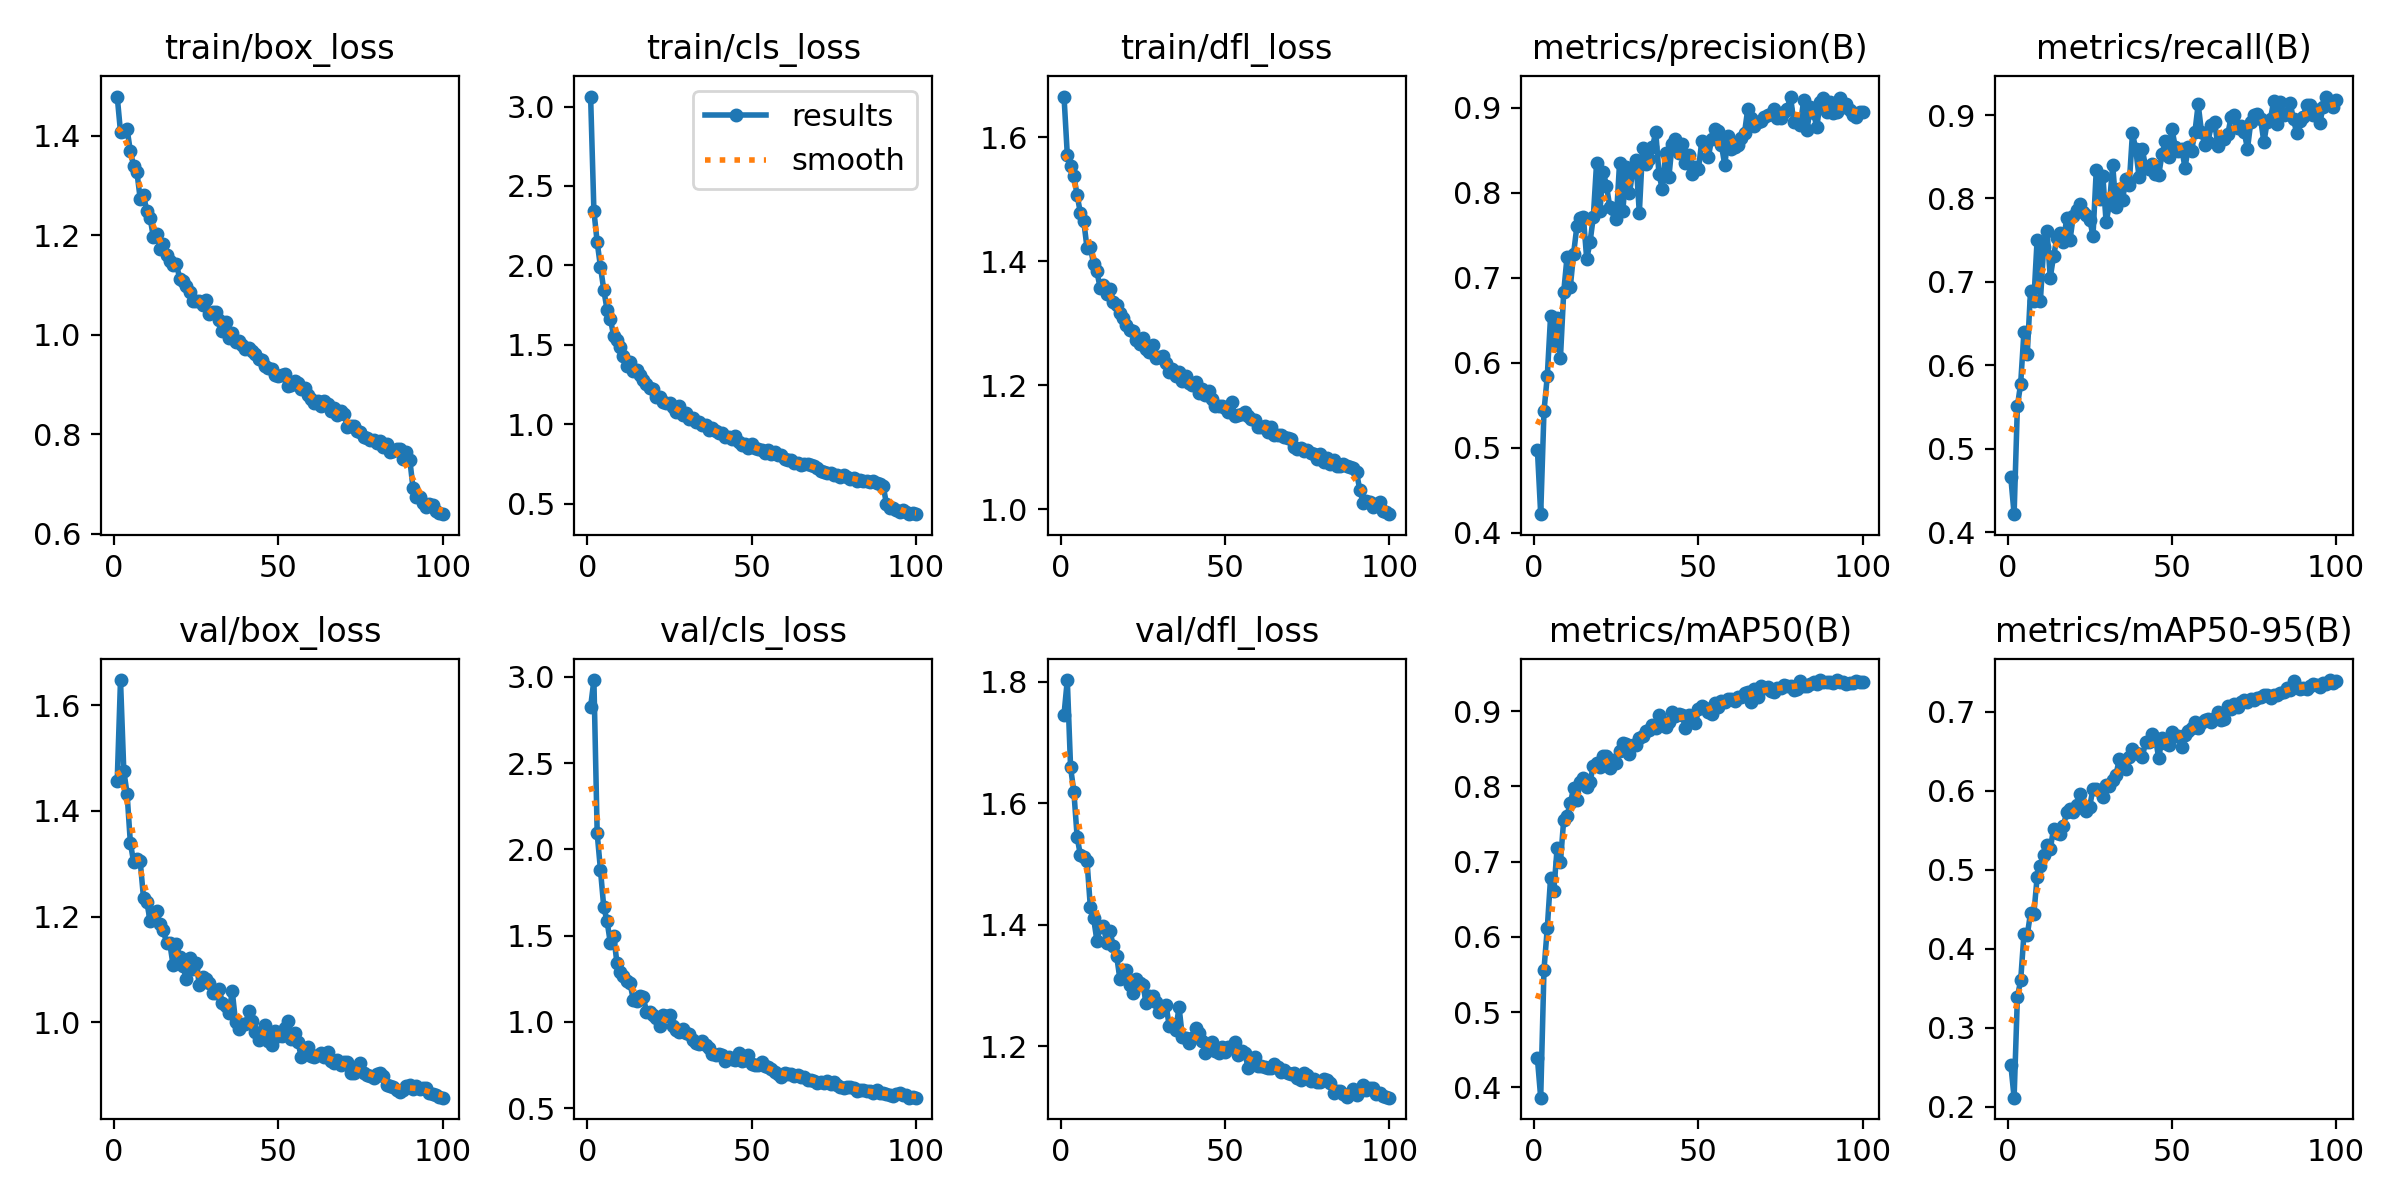

Values plotted in this chart, from the file beside it:
epoch, time, train/box_loss, train/cls_loss, train/dfl_loss, metrics/precision(B), metrics/recall(B), metrics/mAP50(B), metrics/mAP50-95(B), val/box_loss, val/cls_loss, val/dfl_loss, lr/pg0, lr/pg1, lr/pg2
1, 69.66, 1.479, 3.063, 1.665, 0.4974, 0.4658, 0.4385, 0.2531, 1.457, 2.825, 1.746, 0.0003321, 0.0003321, 0.0003321
2, 136.7, 1.408, 2.343, 1.571, 0.4218, 0.4215, 0.3864, 0.2112, 1.648, 2.981, 1.803, 0.0006589, 0.0006589, 0.0006589
3, 203.1, 1.41, 2.146, 1.553, 0.5431, 0.5508, 0.5566, 0.3389, 1.476, 2.092, 1.659, 0.000979, 0.000979, 0.000979
4, 269.6, 1.414, 1.991, 1.537, 0.5841, 0.5781, 0.6117, 0.3598, 1.432, 1.88, 1.619, 0.0009703, 0.0009703, 0.0009703
5, 336.3, 1.369, 1.847, 1.506, 0.6546, 0.6403, 0.6782, 0.4189, 1.34, 1.665, 1.544, 0.0009604, 0.0009604, 0.0009604
6, 403.3, 1.339, 1.72, 1.477, 0.6206, 0.6131, 0.6616, 0.4173, 1.303, 1.585, 1.514, 0.0009505, 0.0009505, 0.0009505
7, 470.8, 1.327, 1.665, 1.465, 0.6527, 0.6896, 0.7183, 0.4452, 1.31, 1.457, 1.512, 0.0009406, 0.0009406, 0.0009406
8, 537.8, 1.273, 1.558, 1.421, 0.6054, 0.6773, 0.6991, 0.4438, 1.304, 1.5, 1.505, 0.0009307, 0.0009307, 0.0009307
9, 604.8, 1.28, 1.533, 1.423, 0.6833, 0.7505, 0.7558, 0.4903, 1.235, 1.344, 1.43, 0.0009208, 0.0009208, 0.0009208
10, 671.8, 1.25, 1.487, 1.396, 0.724, 0.6775, 0.7609, 0.5044, 1.228, 1.287, 1.411, 0.0009109, 0.0009109, 0.0009109
11, 739.6, 1.235, 1.427, 1.383, 0.689, 0.7419, 0.7776, 0.5181, 1.192, 1.268, 1.374, 0.000901, 0.000901, 0.000901
12, 807.3, 1.196, 1.365, 1.357, 0.7281, 0.7611, 0.7974, 0.5307, 1.204, 1.237, 1.396, 0.0008911, 0.0008911, 0.0008911
13, 874.4, 1.202, 1.395, 1.362, 0.7606, 0.7052, 0.7819, 0.5259, 1.21, 1.223, 1.398, 0.0008812, 0.0008812, 0.0008812
14, 941.2, 1.173, 1.337, 1.346, 0.7705, 0.7305, 0.8055, 0.5522, 1.186, 1.129, 1.369, 0.0008713, 0.0008713, 0.0008713
15, 1009, 1.182, 1.341, 1.354, 0.7711, 0.7525, 0.8118, 0.5461, 1.175, 1.119, 1.389, 0.0008614, 0.0008614, 0.0008614
16, 1076, 1.161, 1.311, 1.334, 0.722, 0.7591, 0.7988, 0.5453, 1.15, 1.149, 1.364, 0.0008515, 0.0008515, 0.0008515
17, 1143, 1.149, 1.28, 1.33, 0.7417, 0.748, 0.8061, 0.5548, 1.149, 1.146, 1.349, 0.0008416, 0.0008416, 0.0008416
18, 1210, 1.14, 1.255, 1.317, 0.7715, 0.7762, 0.8273, 0.5736, 1.108, 1.057, 1.31, 0.0008317, 0.0008317, 0.0008317
19, 1277, 1.143, 1.226, 1.308, 0.8352, 0.75, 0.8308, 0.5774, 1.149, 1.059, 1.326, 0.0008218, 0.0008218, 0.0008218
20, 1344, 1.113, 1.224, 1.297, 0.7781, 0.7789, 0.8256, 0.5731, 1.123, 1.039, 1.325, 0.0008119, 0.0008119, 0.0008119
21, 1411, 1.109, 1.171, 1.289, 0.825, 0.7865, 0.8407, 0.5819, 1.106, 1.024, 1.3, 0.000802, 0.000802, 0.000802
22, 1478, 1.098, 1.169, 1.287, 0.8087, 0.7929, 0.8406, 0.5965, 1.082, 0.9742, 1.288, 0.0007921, 0.0007921, 0.0007921
23, 1546, 1.085, 1.142, 1.273, 0.7837, 0.7837, 0.825, 0.5777, 1.121, 1.038, 1.31, 0.0007822, 0.0007822, 0.0007822
24, 1613, 1.067, 1.135, 1.267, 0.7809, 0.7807, 0.8349, 0.5738, 1.101, 1.035, 1.303, 0.0007723, 0.0007723, 0.0007723
25, 1680, 1.069, 1.133, 1.276, 0.7694, 0.7746, 0.8316, 0.5801, 1.111, 1.039, 1.3, 0.0007624, 0.0007624, 0.0007624
26, 1747, 1.069, 1.108, 1.258, 0.8357, 0.7552, 0.8471, 0.6029, 1.071, 0.9743, 1.272, 0.0007525, 0.0007525, 0.0007525
27, 1814, 1.059, 1.08, 1.253, 0.779, 0.8344, 0.8574, 0.6017, 1.085, 0.9517, 1.282, 0.0007426, 0.0007426, 0.0007426
28, 1881, 1.07, 1.116, 1.265, 0.83, 0.7988, 0.8561, 0.5993, 1.082, 0.9424, 1.283, 0.0007327, 0.0007327, 0.0007327
29, 1948, 1.042, 1.058, 1.244, 0.7998, 0.8268, 0.8434, 0.5922, 1.074, 0.961, 1.272, 0.0007228, 0.0007228, 0.0007228
30, 2015, 1.046, 1.073, 1.246, 0.8255, 0.7713, 0.8549, 0.6078, 1.054, 0.9381, 1.256, 0.0007129, 0.0007129, 0.0007129
31, 2082, 1.045, 1.031, 1.248, 0.8383, 0.7934, 0.8548, 0.6061, 1.056, 0.9327, 1.262, 0.000703, 0.000703, 0.000703
32, 2150, 1.029, 1.041, 1.236, 0.7762, 0.8398, 0.8648, 0.6132, 1.063, 0.8961, 1.268, 0.0006931, 0.0006931, 0.0006931
33, 2217, 1.009, 1.013, 1.221, 0.8529, 0.7896, 0.8673, 0.6203, 1.036, 0.8774, 1.233, 0.0006832, 0.0006832, 0.0006832
34, 2284, 1.027, 1.014, 1.226, 0.8344, 0.8109, 0.8734, 0.6401, 1.03, 0.8716, 1.236, 0.0006733, 0.0006733, 0.0006733
35, 2351, 0.9946, 0.9925, 1.214, 0.8401, 0.7986, 0.8747, 0.6374, 1.017, 0.8903, 1.227, 0.0006634, 0.0006634, 0.0006634
36, 2418, 1.004, 0.9929, 1.222, 0.8539, 0.823, 0.8817, 0.6279, 1.059, 0.8687, 1.264, 0.0006535, 0.0006535, 0.0006535
37, 2485, 0.9861, 0.9632, 1.208, 0.8717, 0.8155, 0.8778, 0.6427, 1, 0.8485, 1.215, 0.0006436, 0.0006436, 0.0006436
38, 2552, 0.9884, 0.9781, 1.215, 0.8216, 0.8782, 0.8949, 0.6526, 0.988, 0.8153, 1.213, 0.0006337, 0.0006337, 0.0006337
39, 2619, 0.9795, 0.9578, 1.203, 0.8044, 0.8591, 0.8855, 0.648, 0.9966, 0.8107, 1.204, 0.0006238, 0.0006238, 0.0006238
40, 2686, 0.971, 0.9422, 1.2, 0.8472, 0.8263, 0.8787, 0.647, 0.9962, 0.8159, 1.213, 0.0006139, 0.0006139, 0.0006139
41, 2753, 0.9729, 0.9472, 1.205, 0.819, 0.8591, 0.8851, 0.6423, 1.02, 0.8073, 1.229, 0.000604, 0.000604, 0.000604
42, 2820, 0.9669, 0.9222, 1.188, 0.858, 0.8376, 0.8985, 0.6624, 1.002, 0.7759, 1.222, 0.0005941, 0.0005941, 0.0005941
43, 2887, 0.962, 0.9208, 1.193, 0.8633, 0.8353, 0.8936, 0.6616, 0.9824, 0.7949, 1.209, 0.0005842, 0.0005842, 0.0005842
44, 2954, 0.9512, 0.9076, 1.184, 0.8464, 0.8416, 0.8956, 0.6716, 0.9657, 0.7825, 1.188, 0.0005743, 0.0005743, 0.0005743
45, 3022, 0.9485, 0.9262, 1.191, 0.8576, 0.8287, 0.8952, 0.6668, 0.9748, 0.7799, 1.198, 0.0005644, 0.0005644, 0.0005644
46, 3089, 0.9369, 0.889, 1.178, 0.8347, 0.8284, 0.8781, 0.6411, 0.9948, 0.8207, 1.207, 0.0005545, 0.0005545, 0.0005545
47, 3156, 0.9329, 0.8675, 1.167, 0.8444, 0.8532, 0.8949, 0.6669, 0.9639, 0.7756, 1.191, 0.0005446, 0.0005446, 0.0005446
48, 3223, 0.9312, 0.8756, 1.166, 0.822, 0.8687, 0.893, 0.6607, 0.9578, 0.7803, 1.189, 0.0005347, 0.0005347, 0.0005347
49, 3290, 0.9192, 0.8517, 1.166, 0.8307, 0.8494, 0.8842, 0.6576, 0.9836, 0.8069, 1.199, 0.0005248, 0.0005248, 0.0005248
50, 3357, 0.9178, 0.877, 1.163, 0.828, 0.8838, 0.9027, 0.6747, 0.9738, 0.7574, 1.19, 0.0005149, 0.0005149, 0.0005149
51, 3424, 0.9188, 0.8489, 1.157, 0.8609, 0.8622, 0.9066, 0.6695, 0.9744, 0.753, 1.198, 0.000505, 0.000505, 0.000505
52, 3491, 0.9215, 0.8461, 1.173, 0.8569, 0.8566, 0.904, 0.6692, 0.9894, 0.753, 1.197, 0.0004951, 0.0004951, 0.0004951
53, 3558, 0.8974, 0.8366, 1.15, 0.8423, 0.8593, 0.8989, 0.656, 1.002, 0.7671, 1.206, 0.0004852, 0.0004852, 0.0004852
54, 3625, 0.899, 0.8201, 1.152, 0.8634, 0.8367, 0.8967, 0.6703, 0.9687, 0.7421, 1.185, 0.0004753, 0.0004753, 0.0004753
55, 3757, 0.9063, 0.8357, 1.154, 0.8749, 0.8623, 0.9109, 0.6753, 0.9794, 0.7383, 1.191, 0.0004654, 0.0004654, 0.0004654
56, 3823, 0.904, 0.8149, 1.157, 0.8734, 0.8573, 0.9055, 0.6797, 0.9628, 0.7253, 1.188, 0.0004555, 0.0004555, 0.0004555
57, 3892, 0.8901, 0.8226, 1.151, 0.8561, 0.8794, 0.914, 0.6873, 0.9335, 0.7077, 1.165, 0.0004456, 0.0004456, 0.0004456
58, 3959, 0.8925, 0.8067, 1.145, 0.8325, 0.9129, 0.9116, 0.6795, 0.9459, 0.7005, 1.179, 0.0004357, 0.0004357, 0.0004357
59, 4026, 0.8788, 0.8065, 1.143, 0.8671, 0.8801, 0.9155, 0.6865, 0.9537, 0.6828, 1.181, 0.0004258, 0.0004258, 0.0004258
60, 4153, 0.8707, 0.7792, 1.133, 0.8522, 0.8647, 0.9159, 0.6894, 0.9357, 0.7045, 1.168, 0.0004159, 0.0004159, 0.0004159
... 40 more rows
